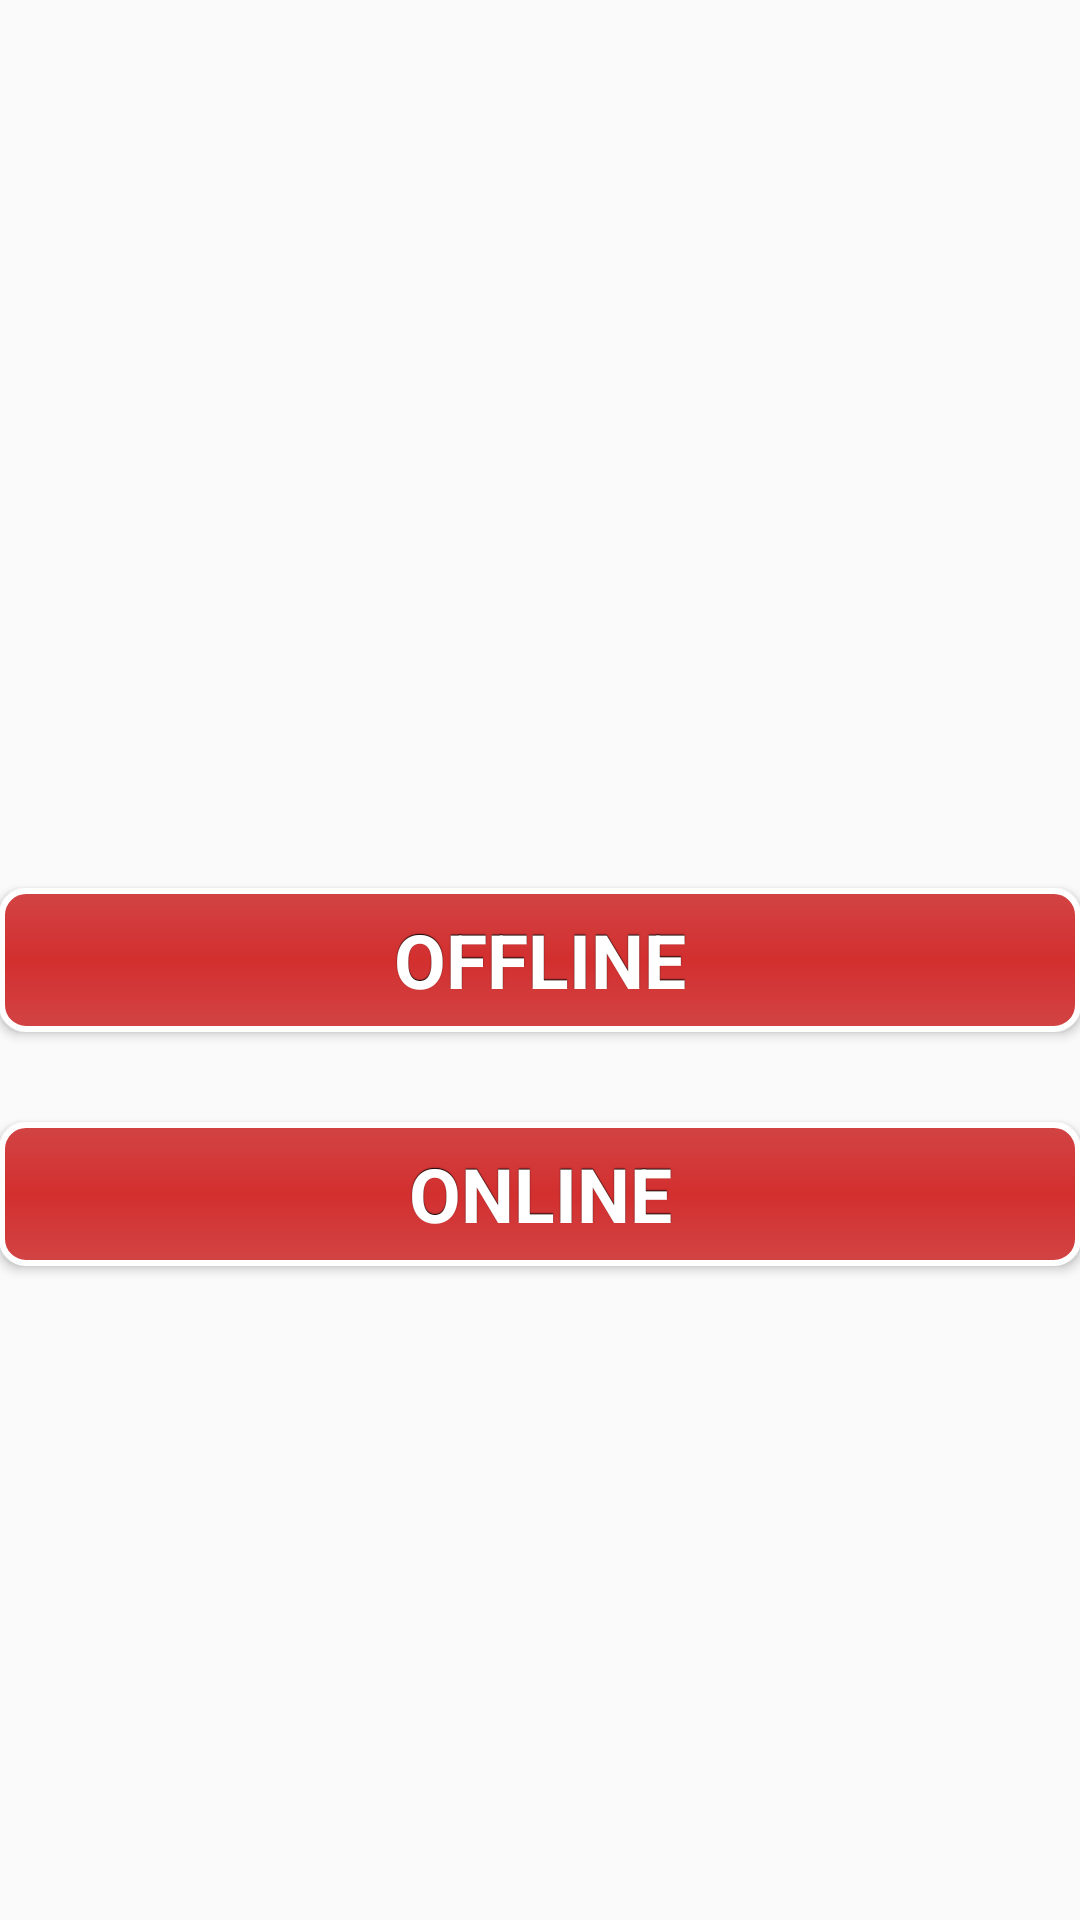

Reconstruct the res/layout file that produces this screen, plus the resources it refers to.
<!-- AndroidManifest.xml: application theme AppTheme -->
<!-- res/layout/activity_offline__online.xml -->
<?xml version="1.0" encoding="utf-8"?>
<RelativeLayout xmlns:android="http://schemas.android.com/apk/res/android"
    xmlns:tools="http://schemas.android.com/tools"
    android:layout_width="match_parent"
    android:layout_height="match_parent"
    android:paddingBottom="@dimen/activity_vertical_margin"
    android:paddingLeft="@dimen/activity_horizontal_margin"
    android:paddingRight="@dimen/activity_horizontal_margin"
    android:paddingTop="@dimen/activity_vertical_margin"
    tools:context="rr.reflexreactor.Offline_Online">

    <Button
        android:id="@+id/offline"
        android:layout_width="match_parent"
        android:layout_height="wrap_content"
        android:text="OFFLINE"
        android:textSize="25dp"
        style="@style/button"
        android:layout_centerHorizontal="true"
        android:layout_centerVertical="true"
        android:onClick="offline_play"
        />
    <Button
        android:layout_marginTop="30dp"
        android:id="@+id/online"
        android:layout_width="match_parent"
        android:layout_height="wrap_content"
        android:text="ONLINE"
        android:textSize="25dp"
        style="@style/button"
        android:layout_centerHorizontal="true"
        android:layout_below="@+id/offline"
        android:onClick="online_play"
        />

</RelativeLayout>
<!-- resources referenced by this layout -->
<resources>
  <style name="button" parent="@android:style/Widget.Button">
          <item name="android:gravity">center_vertical|center_horizontal</item>
          <item name="android:textColor">#FFFFFFFF</item>
          <item name="android:shadowColor">#FF000000</item>
          <item name="android:shadowDx">0</item>
          <item name="android:shadowDy">-1</item>
          <item name="android:shadowRadius">0.2</item>
          <item name="android:textSize">16dip</item>
          <item name="android:textStyle">bold</item>
          <item name="android:background">@drawable/button</item>
          <item name="android:focusable">true</item>
          <item name="android:clickable">true</item>
      </style>
  <style name="AppTheme" parent="Theme.AppCompat.Light.DarkActionBar">
          
          <item name="colorPrimary">@color/colorPrimary</item>
          <item name="colorPrimaryDark">@color/colorPrimaryDark</item>
          <item name="colorAccent">@color/colorAccent</item>
      </style>
  <!-- drawable button (drawable) -->
  <?xml version="1.0" encoding="utf-8"?>
  <selector xmlns:android="http://schemas.android.com/apk/res/android">
      <item
          android:state_enabled="true"
          android:drawable="@drawable/button_enabled" />
  </selector>
  <!-- drawable button_enabled (drawable) -->
  <?xml version="1.0" encoding="utf-8"?>
  <shape xmlns:android="http://schemas.android.com/apk/res/android" android:shape="rectangle">
      <gradient
          android:startColor="#d24444"
          android:centerColor="#d32f2f"
          android:endColor="#d24444"
          android:angle="90"/>
      <padding android:left="7dp"
          android:top="7dp"
          android:right="7dp"
          android:bottom="7dp" />
      <stroke
          android:width="2dip"
          android:color="#FFFFFF" />
      <corners android:radius= "8dp" />
  </shape>
  <!-- not gathered from this repository: default colours our renderer supplied (Android Studio template values) -->
  <color name="colorPrimary">#FF6200EE</color>
  <color name="colorPrimaryDark">#FF3700B3</color>
  <color name="colorAccent">#FF03DAC5</color>
</resources>
